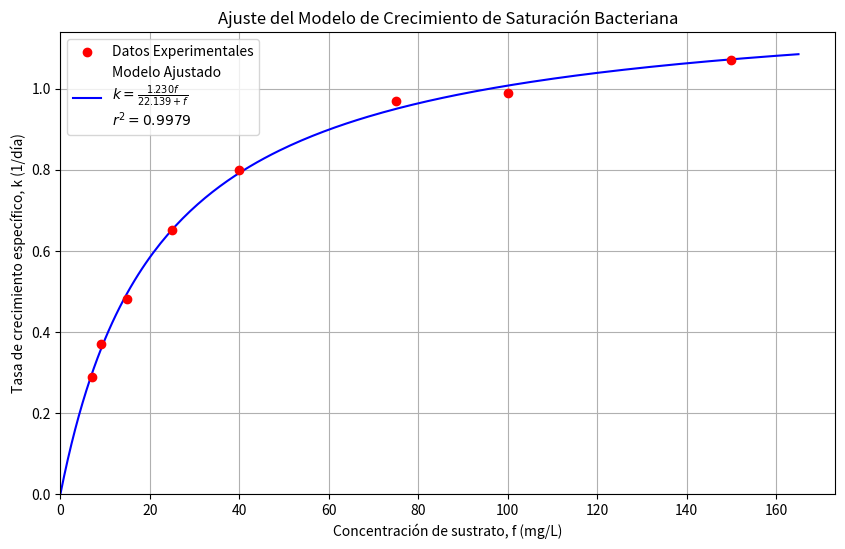

Recreate this plot in Python.
import numpy as np
import matplotlib.pyplot as plt
from scipy.optimize import curve_fit
import math # Usado para sqrt si se elige esa opción para r

# --- Datos Experimentales (Problema 2) ---
# Fuentes: [source: 26, 61-62] en los documentos PDF proporcionados.
f_values = np.array([7, 9, 15, 25, 40, 75, 100, 150])
k_values = np.array([0.29, 0.37, 0.48, 0.65, 0.80, 0.97, 0.99, 1.07])

# --- 1. Ajuste del Modelo ---
# Modelo de velocidad de crecimiento de saturación: k = k_max * f / (K + f)
# Fuentes: [source: 23, 59]
# Este es un modelo no lineal, por lo que usamos curve_fit.

# Definir la función del modelo para curve_fit
def saturation_model(f, k_max, K):
    """Modelo de crecimiento de saturación."""
    return k_max * f / (K + f)

# Estimaciones iniciales para los parámetros [k_max, K]
# k_max podría ser cercano al valor máximo de k observado.
# K es la constante de saturación media (valor de f donde k es k_max/2),
# podría estar en el rango medio de f.
k_max_guess = max(k_values)
K_guess = np.median(f_values) # Usar la mediana de f como una estimación inicial
initial_guess = [k_max_guess, K_guess]
print(f"Estimación Inicial para curve_fit: k_max ≈ {initial_guess[0]:.2f}, K ≈ {initial_guess[1]:.2f}")

# Límites para los parámetros (k_max y K deben ser positivos)
parameter_bounds = ([0, 0], [np.inf, np.inf]) # [k_max_min, K_min], [k_max_max, K_max]

try:
    # Realizar el ajuste no lineal usando mínimos cuadrados
    params, covariance = curve_fit(
        saturation_model,
        f_values,
        k_values,
        p0=initial_guess,
        bounds=parameter_bounds, # Aplicar límites
        maxfev=5000 # Incrementar número máximo de iteraciones si es necesario
    )

    # Extraer los parámetros ajustados
    k_max_fit, K_fit = params

    print("\n--- Resultados del Ajuste del Modelo ---")
    # Inciso 3: Obtener el valor de la constante k_max
    # Fuentes: [source: 28, 64] (similar para K)
    print(f"[Inciso 3] Constante k_max ajustada: {k_max_fit:8f}")
    # Inciso 2: Obtener el valor de la constante K
    # Fuentes: [source: 28, 64]
    print(f"[Inciso 2] Constante K ajustada: {K_fit:.8f}")

    # Calcular los valores de k predichos por el modelo ajustado
    k_pred = saturation_model(f_values, k_max_fit, K_fit)

    # --- 2. Calcular Métricas de Bondad de Ajuste (r y r²) ---
    # Inciso 5: Obtener el valor de r²
    # Fuentes: [source: 29, 65]
    # Fórmula: r² = 1 - (SS_res / SS_tot)
    residuals = k_values - k_pred
    ss_res = np.sum(residuals**2) # Suma de cuadrados de los residuales
    ss_tot = np.sum((k_values - np.mean(k_values))**2) # Suma total de cuadrados
    if ss_tot == 0:
        r2 = 1.0 # Caso perfecto o datos constantes
    else:
        r2 = 1 - (ss_res / ss_tot)
    print(f"[Inciso 5] Coeficiente de determinación r²: {r2:.8f}")

    # Inciso 4: Obtener el valor de r
    # Fuentes: [source: 28, 64]
    # r es el coeficiente de correlación. Se puede calcular como sqrt(r²)
    # o como la correlación entre los valores observados y predichos.
    # La segunda opción es generalmente preferible ya que preserva el signo (aunque aquí es positivo).
    r_corr = np.corrcoef(k_values, k_pred)[0, 1]
    # r_sqrt = math.sqrt(max(0, r2)) # Opción alternativa
    print(f"[Inciso 4] Coeficiente de correlación r (calculado con corrcoef): {r_corr:.8f}")
    # print(f"[Inciso 4] Coeficiente de correlación r (calculado como sqrt(r²)): {r_sqrt:.4f}")


    # --- 3. Graficar los Datos y el Modelo Ajustado ---
    plt.figure(figsize=(10, 6))
    plt.scatter(f_values, k_values, color='red', label='Datos Experimentales', zorder=5)
    # Generar puntos suaves para la curva del modelo
    f_plot = np.linspace(0, max(f_values) * 1.1, 200) # Empezar desde 0 para ver el origen
    k_plot = saturation_model(f_plot, k_max_fit, K_fit)
    plt.plot(f_plot, k_plot, color='blue', label=f'Modelo Ajustado\n$k = \\frac{{{k_max_fit:.3f} f}}{{{K_fit:.3f} + f}}$\n$r^2 = {r2:.4f}$')
    plt.xlabel("Concentración de sustrato, f (mg/L)")
    plt.ylabel("Tasa de crecimiento específico, k (1/día)")
    plt.title("Ajuste del Modelo de Crecimiento de Saturación Bacteriana")
    plt.legend()
    plt.grid(True)
    plt.ylim(bottom=0) # Asegurar que el eje y comience en 0
    plt.xlim(left=0)   # Asegurar que el eje x comience en 0
    plt.show()

    # --- 4. Integración Numérica ---
    # Usaremos la función k(f) con los parámetros ajustados k_max_fit y K_fit.

    def k_function_fit(f):
        """Función k(f) usando los parámetros ajustados."""
        # Evitar división por cero o valores no definidos si f=-K_fit
        # Dado que f (concentración) es >= 0 y K_fit > 0, no debería ocurrir.
        return k_max_fit * f / (K_fit + f)

    # Implementaciones revisadas de las reglas de integración

    def trapezoidal_rule(func, a, b, n):
        """Regla del Trapecio Compuesta."""
        h = (b - a) / n
        x = np.linspace(a, b, n + 1)
        y = func(x)
        # Fórmula: (h/2) * [y₀ + 2(y₁ + ... + yₙ₋₁) + yₙ]
        integral = (h / 2) * (y[0] + 2 * np.sum(y[1:n]) + y[n])
        return integral

    def simpson_1_3_rule(func, a, b, n):
        """Regla de Simpson 1/3 Compuesta."""
        if n % 2 != 0:
            raise ValueError("n debe ser par para la regla de Simpson 1/3.")
        h = (b - a) / n
        x = np.linspace(a, b, n + 1)
        y = func(x)
        # Fórmula: (h/3) * [y₀ + 4(y₁ + y₃ + ...) + 2(y₂ + y₄ + ...) + yₙ]
        integral = (h / 3) * (y[0] + 4 * np.sum(y[1:n:2]) + 2 * np.sum(y[2:n-1:2]) + y[n])
        return integral

    def simpson_3_8_rule(func, a, b, n):
        """Regla de Simpson 3/8 Compuesta."""
        if n % 3 != 0:
            raise ValueError("n debe ser múltiplo de 3 para la regla de Simpson 3/8.")
        h = (b - a) / n
        x = np.linspace(a, b, n + 1)
        y = func(x)
        # Fórmula: (3h/8) * [y₀ + 3(y₁+y₂+y₄+y₅...) + 2(y₃+y₆+...) + yₙ]
        integral = y[0] + y[n] # Términos extremos
        for i in range(1, n):
            if i % 3 == 0: # Índices múltiplos de 3 (y₃, y₆, ...)
                integral += 2 * y[i]
            else: # Índices no múltiplos de 3 (y₁, y₂, y₄, y₅, ...)
                integral += 3 * y[i]
        integral *= (3 * h / 8)
        return integral

    print("\n--- Resultados de la Integración Numérica ---")
    n_integration = 6 # Número de subintervalos especificado en el problema

    # Inciso 6: Integral con método del trapecio [1, 40], n=6
    # Fuentes: [source: 30, 66]
    integral_trap = trapezoidal_rule(k_function_fit, 1, 40, n_integration)
    print(f"[Inciso 6] Integral Trapecio   [1, 40], n={n_integration}: {integral_trap:.8f}")

    # Inciso 7: Integral con método de Simpson 1/3 [1, 150], n=6
    # Fuentes: [source: 31, 67]
    # n=6 es par, válido para Simpson 1/3.
    integral_simpson_1_3 = simpson_1_3_rule(k_function_fit, 1, 150, n_integration)
    print(f"[Inciso 7] Integral Simpson 1/3 [1, 150], n={n_integration}: {integral_simpson_1_3:.8f}")

    # Inciso 8: Integral con método de Simpson 3/8 [1, 300], n=6
    # Fuentes: [source: 31, 68]
    # n=6 es múltiplo de 3, válido para Simpson 3/8.
    integral_simpson_3_8 = simpson_3_8_rule(k_function_fit, 1, 300, n_integration)
    print(f"[Inciso 8] Integral Simpson 3/8 [1, 300], n={n_integration}: {integral_simpson_3_8:.8f}")

except RuntimeError as e:
    print(f"\nError en el ajuste: {e}")
    print("El ajuste no convergió. Intenta ajustar las estimaciones iniciales (initial_guess) o los límites (bounds).")
except ValueError as e:
    print(f"\nError: {e}")
    print("Verifica los requisitos de 'n' para las reglas de Simpson.")
except Exception as e:
    print(f"\nOcurrió un error inesperado: {e}")
